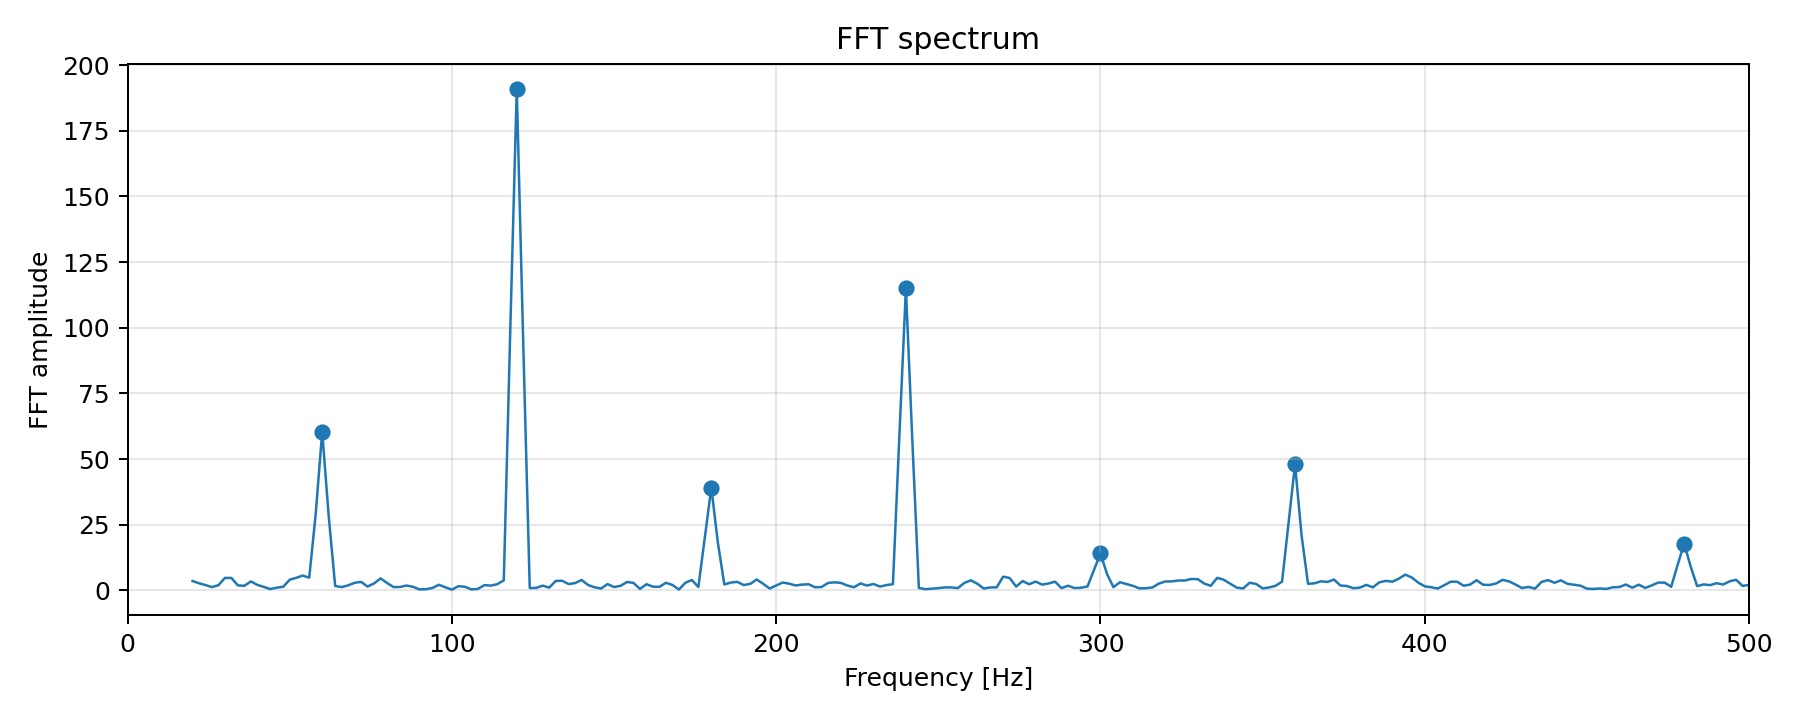

Source data for this figure (header and first rows):
frequency_Hz, amplitude
20.0, 3.581
22.0, 2.726
24.0, 2.036
26.0, 1.252
28.0, 1.97
30.0, 4.746
32.0, 4.748
34.0, 1.899
36.0, 1.76
38.0, 3.413
40.0, 2.103
42.0, 1.328
44.0, 0.5226
46.0, 1.036
48.0, 1.389
50.0, 4.093
52.0, 4.788
54.0, 5.629
56.0, 4.846
58.0, 29.09
60.0, 60.43
62.0, 28.38
64.0, 1.716
66.0, 1.243
68.0, 1.911
70.0, 2.892
72.0, 3.236
74.0, 1.46
76.0, 2.654
78.0, 4.572
80.0, 2.833
82.0, 1.249
84.0, 1.291
86.0, 1.854
88.0, 1.37
90.0, 0.3804
92.0, 0.4582
94.0, 0.9307
96.0, 2.137
98.0, 1.164
100.0, 0.2981
102.0, 1.596
104.0, 1.391
106.0, 0.3728
108.0, 0.5617
110.0, 1.998
112.0, 1.83
114.0, 2.356
116.0, 3.846
118.0, 99.14
120.0, 191
122.0, 93.86
124.0, 0.8935
126.0, 0.9514
128.0, 1.799
130.0, 1.059
132.0, 3.581
134.0, 3.679
136.0, 2.407
138.0, 2.801
... 431 more rows
